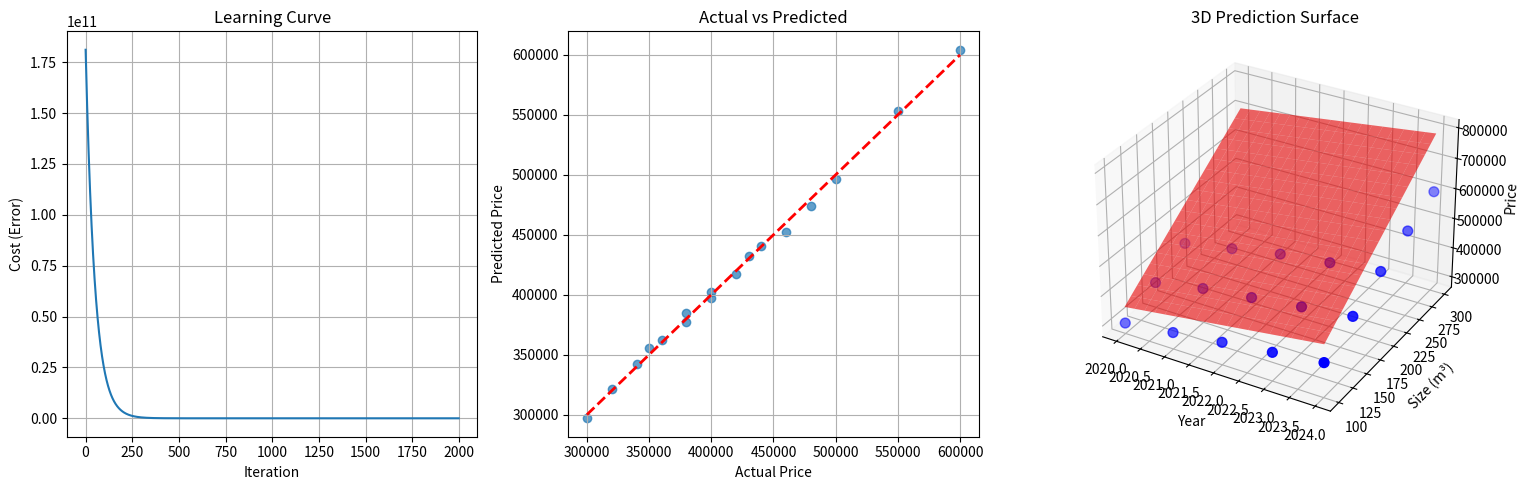

Write the Python code that produced this figure. (Note: this script raises an exception after producing the figure.)
import numpy as np
import matplotlib.pyplot as plt
from mpl_toolkits.mplot3d import Axes3D

# 1️⃣ Dataset: [year, size_m3, price]
data = [
    [2020, 100, 10, 300000],
    [2020, 150, 15, 350000],
    [2020, 200, 1, 400000],
    [2021, 100, 15, 320000],
    [2021, 150, 16, 380000],
    [2021, 200, 15, 430000],
    [2022, 100, 14, 340000],
    [2022, 150, 13, 400000],
    [2022, 200, 12, 460000],
    [2023, 100, 12, 360000],
    [2023, 150, 12, 420000],
    [2023, 200, 13, 480000],
    [2024, 100, 14, 380000],
    [2024, 150, 15, 440000],
    [2024, 200, 16, 500000],
    [2024, 250, 17, 550000],
    [2024, 300, 10, 600000],
]

# 2️⃣ Split data into inputs (X) and output (y)
X = np.array([[d[0], d[1], d[2]] for d in data], dtype=float)  # [year, m3, floor]
y = np.array([d[3] for d in data], dtype=float)          # price

print("Original data shape:")
print(f"X (inputs): {X.shape} - {X[:3]}")  # Show first 3 rows
print(f"y (output): {y.shape} - {y[:3]}")

# 3️⃣ Normalize features (very important for multiple inputs!)
X_mean = X.mean(axis=0)  # Mean for each column [year_mean, m3_mean]
X_std = X.std(axis=0)    # Std for each column [year_std, m3_std]
X_norm = (X - X_mean) / X_std

print(f"\nNormalization stats:")
print(f"X_mean: {X_mean}")
print(f"X_std: {X_std}")
print(f"X_norm first 3 rows: {X_norm[:3]}")

# 4️⃣ Add bias term (column of 1s)
X_bias = np.c_[np.ones(X_norm.shape[0]), X_norm]
print(f"\nX_bias shape: {X_bias.shape}")
print(f"X_bias first 3 rows:\n{X_bias[:3]}")

# 5️⃣ Initialize weights: [bias, weight_for_year, weight_for_m3]
weights = np.zeros(4)  # Now we have 3 weights!
print(f"\nInitial weights: {weights}")

# 6️⃣ Gradient descent parameters
learning_rate = 0.01  # Smaller for multiple features
iterations = 2000     # More iterations for convergence

# Track learning progress
cost_history = []

# 7️⃣ Gradient descent loop

print("\nStarting gradient descent...")
for i in range(iterations):
    # Forward pass: make predictions
    # y = ax + bz + c
    predictions = X_bias.dot(weights)
    
    # Calculate errors
    errors = predictions - y
    
    # Calculate cost (mean squared error)
    cost = np.mean(errors**2)
    cost_history.append(cost)
    
    # Calculate gradients for each weight
    gradient = X_bias.T.dot(errors) / len(y)
    
    # Update weights
    weights -= learning_rate * gradient
    
    # Print progress every 200 iterations
    if i % 200 == 0:
        print(f"Iteration {i}: Cost = {cost:.2f}, Weights = {weights}")

print(f"\nFinal weights: {weights}")

print(X_bias, weights)
predictions = X_bias.dot(weights)
print(predictions)
# 8️⃣ Prediction function
def predict_price(year, size_m3, floor):
    """Predict house price given year and size in m3"""
    # Normalize inputs using same stats as training
    year_norm = (year - X_mean[0]) / X_std[0]
    size_norm = (size_m3 - X_mean[1]) / X_std[1]
    floor_norm = (size_m3 - X_mean[2]) / X_std[2]
    
    # Create input vector [1, year_norm, size_norm]
    X_new = np.array([1, year_norm, size_norm, floor_norm])
    
    # Make prediction
    return X_new.dot(weights)

# 9️⃣ Test predictions
print("\n🔮 Testing predictions:")
test_cases = [
    [2025, 150, 15],  # Future prediction
    [2023, 175, 16],  # Interpolation
    [2024, 120, 10],  # Recent data
]

for year, size, floor in test_cases:
    predicted = predict_price(year, size, floor)
    print(f"Year {year}, Size {size}m³, Floor {floor} → Predicted price: ${predicted:,.0f}")

# 🔟 Evaluate model performance
final_predictions = X_bias.dot(weights)
final_errors = final_predictions - y
mse = np.mean(final_errors**2)
rmse = np.sqrt(mse)

print(f"\n📊 Model Performance:")
print(f"Mean Squared Error: {mse:.2f}")
print(f"Root Mean Squared Error: ${rmse:.0f}")
print(f"Average error: ${np.mean(np.abs(final_errors)):,.0f}")

# 1️⃣1️⃣ Visualizations

# Plot 1: Learning curve (how error decreases over time)
plt.figure(figsize=(15, 5))

plt.subplot(1, 3, 1)
plt.plot(cost_history)
plt.title('Learning Curve')
plt.xlabel('Iteration')
plt.ylabel('Cost (Error)')
plt.grid(True)

# Plot 2: Actual vs Predicted
plt.subplot(1, 3, 2)
plt.scatter(y, final_predictions, alpha=0.7)
plt.plot([y.min(), y.max()], [y.min(), y.max()], 'r--', lw=2)
plt.xlabel('Actual Price')
plt.ylabel('Predicted Price')
plt.title('Actual vs Predicted')
plt.grid(True)

# Plot 3: 3D visualization of the prediction surface
ax = plt.subplot(1, 3, 3, projection='3d')

# Create a grid for the prediction surface
years_range = np.linspace(X[:, 0].min(), X[:, 0].max(), 20)
sizes_range = np.linspace(X[:, 1].min(), X[:, 1].max(), 20)
Years_grid, Sizes_grid = np.meshgrid(years_range, sizes_range)

# Calculate predictions for the entire surface
predictions_surface = np.zeros_like(Years_grid)
for i in range(Years_grid.shape[0]):
    for j in range(Years_grid.shape[1]):
        pred = predict_price(Years_grid[i,j], Sizes_grid[i,j], 0)
        predictions_surface[i,j] = pred

# Plot the surface and actual data points
ax.plot_surface(Years_grid, Sizes_grid, predictions_surface, alpha=0.6, color='red')
ax.scatter(X[:, 0], X[:, 1], y, color='blue', s=50)
ax.set_xlabel('Year')
ax.set_ylabel('Size (m³)')
ax.set_zlabel('Price')
ax.set_title('3D Prediction Surface')

plt.tight_layout()
plt.show()

# 1️⃣2️⃣ Advanced analysis: Feature importance
print(f"\n🔍 Feature Analysis:")
print(f"Bias (baseline price): ${weights[0]:,.0f}")
print(f"Year effect: ${weights[1]:,.0f} per normalized year")
print(f"Size effect: ${weights[2]:,.0f} per normalized m³")

# Convert back to original scale for interpretation
year_effect_per_year = weights[1] / X_std[0]
size_effect_per_m3 = weights[2] / X_std[1]

print(f"\nIn real terms:")
print(f"Each year adds: ${year_effect_per_year:,.0f} to house price")
print(f"Each m³ adds: ${size_effect_per_m3:,.0f} to house price")

# 1️⃣3️⃣ Model equation in human terms
print(f"\n📋 Final Model Equation:")
print(f"Price = {weights[0]:,.0f}")
print(f"      + {year_effect_per_year:,.0f} × (Year - {X_mean[0]:.0f})")
print(f"      + {size_effect_per_m3:,.0f} × (Size - {X_mean[1]:.0f})")

print(f"\n🎯 Example: A 180m³ house in 2025:")
example_price = predict_price(2025, 180)
print(f"Predicted price: ${example_price:,.0f}")

# 1️⃣4️⃣ Residual analysis (check if our linear model is good)
residuals = final_errors
plt.figure(figsize=(10, 4))

plt.subplot(1, 2, 1)
plt.scatter(final_predictions, residuals)
plt.axhline(y=0, color='r', linestyle='--')
plt.xlabel('Predicted Price')
plt.ylabel('Residuals (Error)')
plt.title('Residual Plot')
plt.grid(True)

plt.subplot(1, 2, 2)
plt.hist(residuals, bins=10, alpha=0.7)
plt.xlabel('Residuals')
plt.ylabel('Frequency')
plt.title('Error Distribution')
plt.grid(True)

plt.tight_layout()
plt.show()

print("\n✅ Analysis complete! The model has learned to predict house prices based on both year and size.")